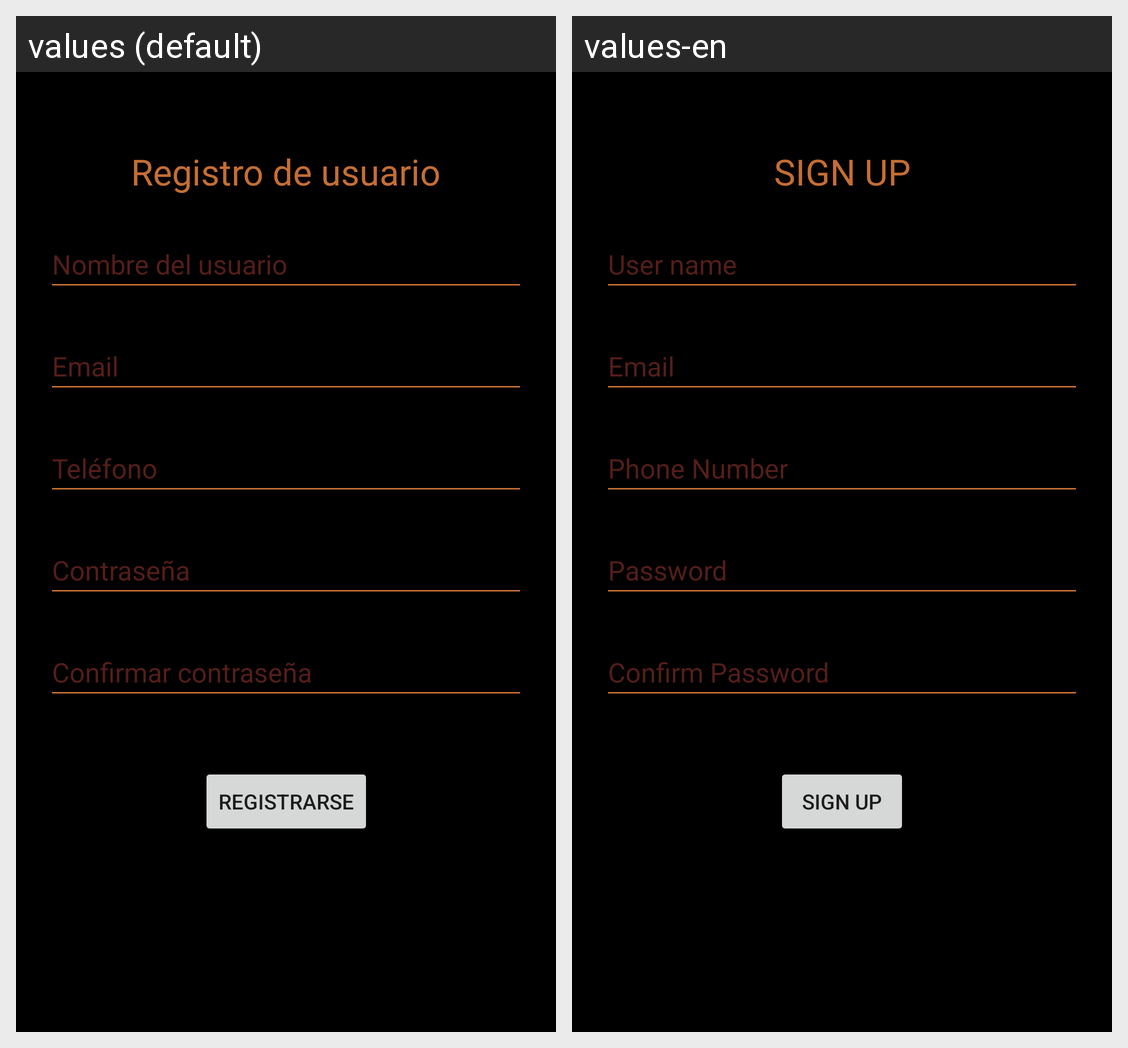

Locale-by-locale string values for the Android screen shown in this grid:
Android screen res/layout/activity_registro.xml rendered under 2 locales, left to right: values (default), values-en. Device: Nexus 5 (rendered at 1080×1920; each locale shown at half size, 540×960, under a caption strip naming it); theme Theme.PMDM02_EnriqueFernandez.
Strings drawn on this screen, with the default value and each locale's value (text and hints the layout hard-codes, and strings that could not be matched under every locale, appear in the picture but are not listed):

registro_titulo
  values: Registro de usuario
  values-en: SIGN UP

registro_hint_nombre
  values: Nombre del usuario
  values-en: User name

registro_hint_email
  values: Email
  values-en: Email

registro_hint_telefono
  values: Teléfono
  values-en: Phone Number

registro_hint_contrasena
  values: Contraseña
  values-en: Password

registro_hint_confirmar_contrasena
  values: Confirmar contraseña
  values-en: Confirm Password

registro_boton
  values: REGISTRARSE
  values-en: SIGN UP
